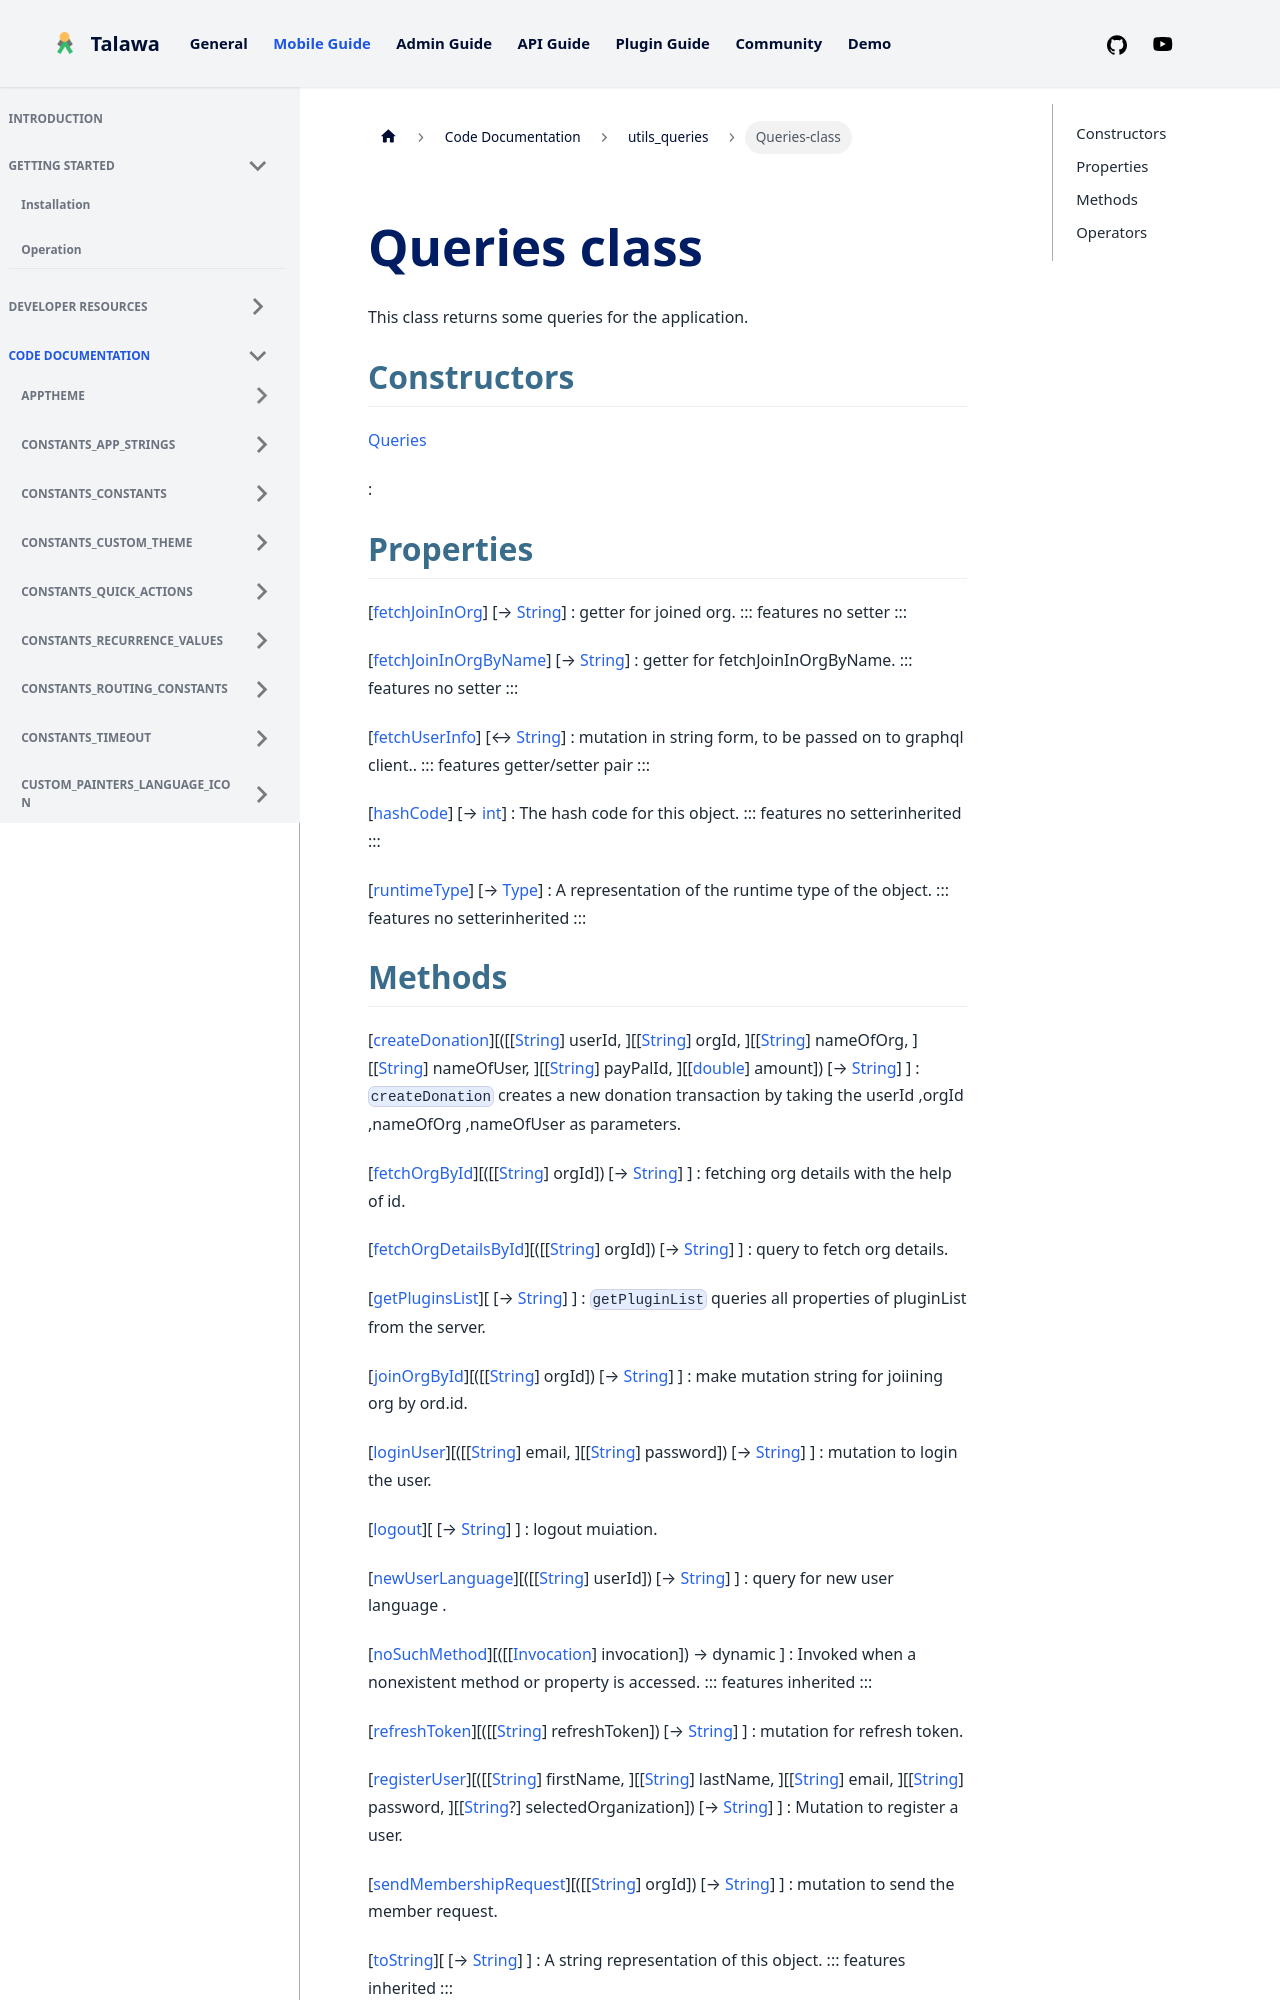

repository: PalisadoesFoundation/talawa · page: docs/auto-docs/utils_queries/Queries-class/index.html · generator: docusaurus


<div>

# Queries class

</div>


This class returns some queries for the application.



## Constructors

[Queries](../utils_queries/Queries/Queries.md)

:   



## Properties

[[fetchJoinInOrg](../utils_queries/Queries/fetchJoinInOrg.md)] [→ [String](https://api.flutter.dev/flutter/dart-core/String-class.html)]
:   getter for joined org.
    ::: features
    no setter
    :::

[[fetchJoinInOrgByName](../utils_queries/Queries/fetchJoinInOrgByName.md)] [→ [String](https://api.flutter.dev/flutter/dart-core/String-class.html)]
:   getter for fetchJoinInOrgByName.
    ::: features
    no setter
    :::

[[fetchUserInfo](../utils_queries/Queries/fetchUserInfo.md)] [↔ [String](https://api.flutter.dev/flutter/dart-core/String-class.html)]
:   mutation in string form, to be passed on to graphql client..
    ::: features
    getter/setter pair
    :::

[[hashCode](https://api.flutter.dev/flutter/dart-core/Object/hashCode.html)] [→ [int](https://api.flutter.dev/flutter/dart-core/int-class.html)]
:   The hash code for this object.
    ::: features
    no setterinherited
    :::

[[runtimeType](https://api.flutter.dev/flutter/dart-core/Object/runtimeType.html)] [→ [Type](https://api.flutter.dev/flutter/dart-core/Type-class.html)]
:   A representation of the runtime type of the object.
    ::: features
    no setterinherited
    :::
